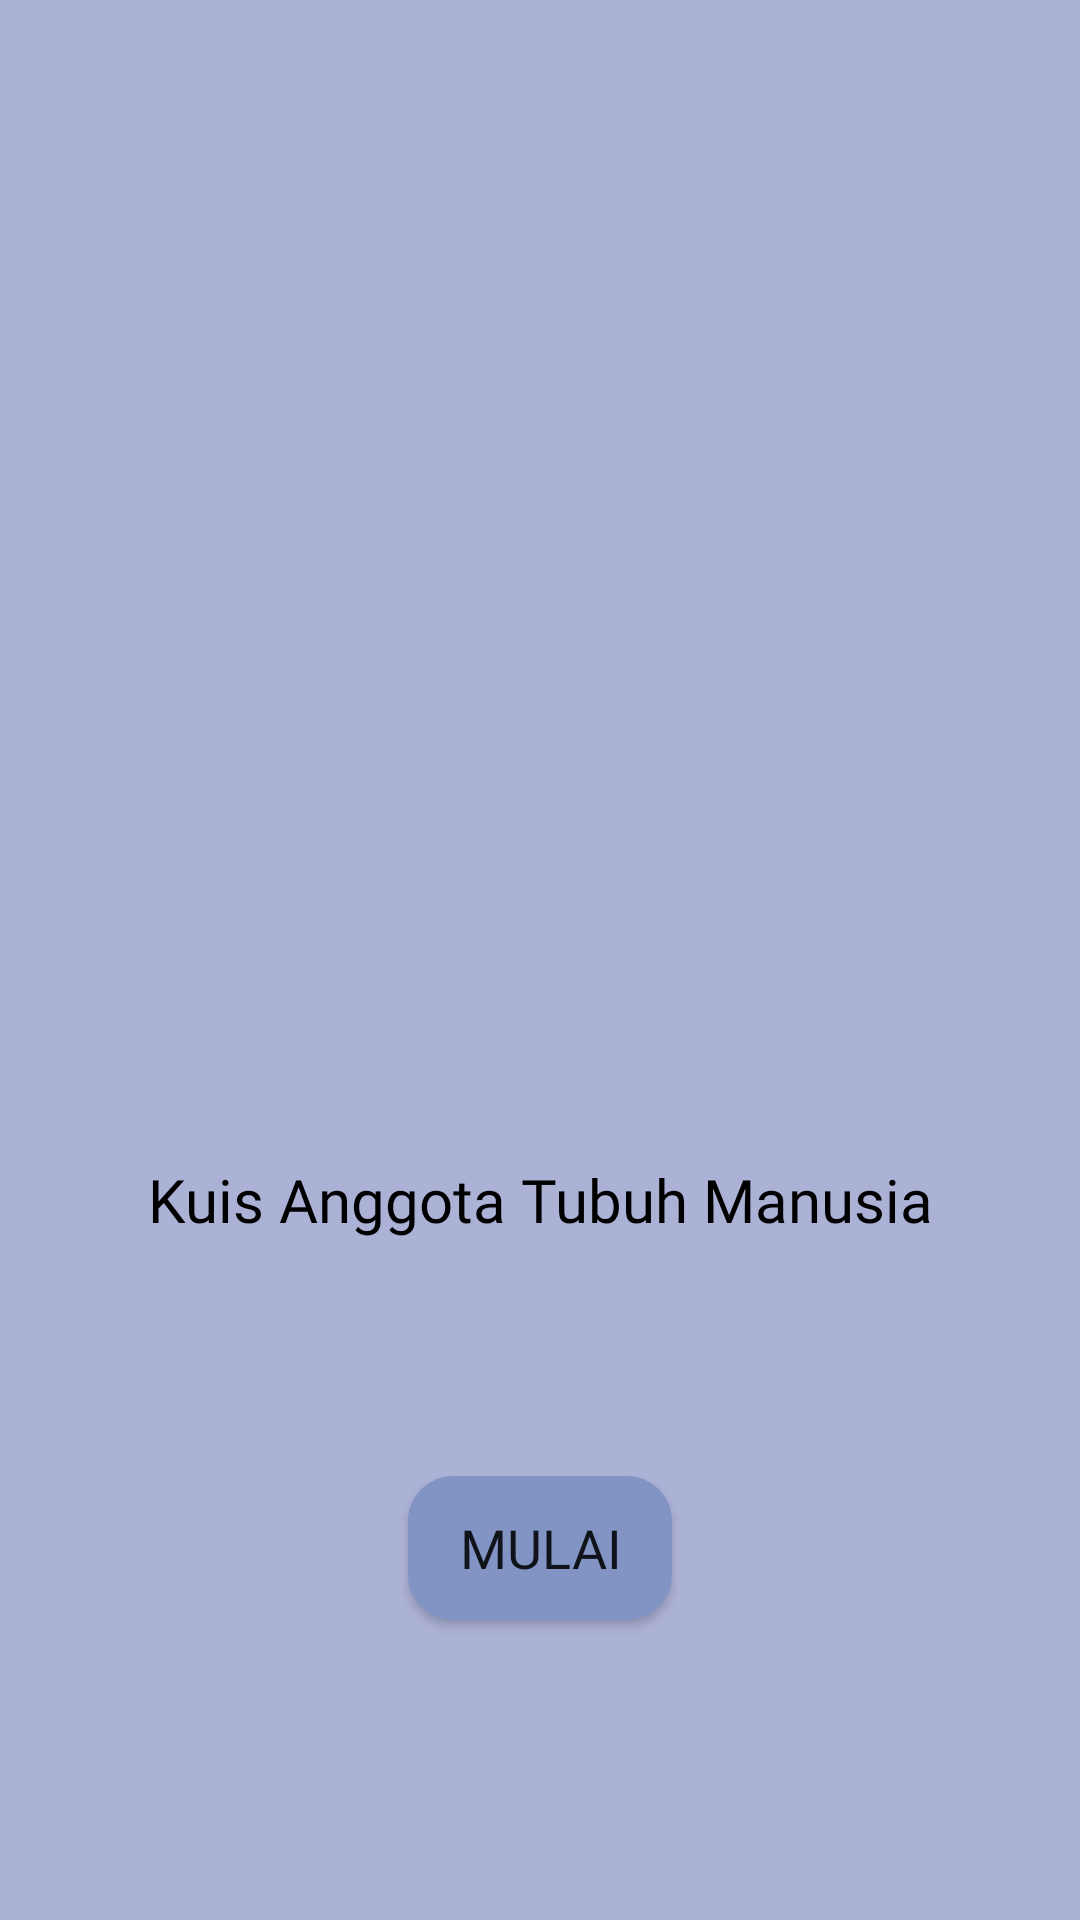

Android layout source for this screen:
<!-- AndroidManifest.xml: application theme Theme.PembelajaranTunanetra -->
<!-- res/layout/activity_quiz_body_part.xml -->
<?xml version="1.0" encoding="utf-8"?>
<androidx.constraintlayout.widget.ConstraintLayout xmlns:android="http://schemas.android.com/apk/res/android"
    xmlns:app="http://schemas.android.com/apk/res-auto"
    xmlns:tools="http://schemas.android.com/tools"
    android:id="@+id/main_layout"
    android:layout_width="match_parent"
    android:layout_height="match_parent"
    android:background="@color/secondary_variant_1"
    tools:context=".activity.QuizBodyPartActivity">

    <FrameLayout
        android:id="@+id/frame_ly"
        android:layout_width="match_parent"
        android:layout_height="match_parent"
        app:layout_constraintBottom_toBottomOf="parent"
        app:layout_constraintEnd_toEndOf="parent"
        app:layout_constraintStart_toStartOf="parent"
        app:layout_constraintTop_toTopOf="parent" />

    <LinearLayout
        android:layout_width="match_parent"
        android:layout_height="match_parent"
        android:layout_marginVertical="20dp"
        android:gravity="center"
        android:orientation="vertical">

        <ImageView
            android:id="@+id/img_start"
            android:layout_width="150dp"
            android:layout_height="150dp"
            android:scaleType="fitCenter"
            android:src="@drawable/quiz_start" />

        <TextView
            android:id="@+id/namakuis"
            android:layout_width="match_parent"
            android:layout_height="wrap_content"
            android:layout_marginTop="10dp"
            android:fontFamily="@font/bebas_regular"
            android:text="Kuis Anggota Tubuh Manusia"
            android:textAlignment="center"
            android:textColor="@color/black"
            android:textSize="20sp" />

    </LinearLayout>

    <Button
        android:id="@+id/btn_start"
        android:layout_width="wrap_content"
        android:layout_height="wrap_content"
        android:layout_marginBottom="100dp"
        android:background="@drawable/button_background_1"
        android:fontFamily="@font/bebas_regular"
        android:text="Mulai"
        android:textSize="18sp"
        app:layout_constraintBottom_toBottomOf="parent"
        app:layout_constraintEnd_toEndOf="parent"
        app:layout_constraintStart_toStartOf="parent" />

</androidx.constraintlayout.widget.ConstraintLayout>
<!-- resources referenced by this layout -->
<resources>
  <color name="black">#FF000000</color>
  <color name="secondary_variant_1">#ACB1D6</color>
  <!-- drawable button_background_1 (drawable) -->
  <?xml version="1.0" encoding="utf-8"?>
  <shape xmlns:android="http://schemas.android.com/apk/res/android">
      <solid android:color="@color/secondary" />
      <corners android:radius="15dp" />
  </shape>
  <style name="Theme.PembelajaranTunanetra" parent="Theme.MaterialComponents.DayNight.NoActionBar">
          
          <item name="colorPrimary">@color/primary</item>
          <item name="colorPrimaryVariant">@color/primary_variant_1</item>
          <item name="colorOnPrimary">@color/secondary_variant_2</item>
          
          <item name="colorSecondary">@color/secondary</item>
          <item name="colorSecondaryVariant">@color/secondary_variant_1</item>
          <item name="colorOnSecondary">@color/primary_variant_2</item>
          
          <item name="android:statusBarColor">?attr/colorPrimary</item>
          
      </style>
  <color name="secondary">#8294C4</color>
  <color name="primary">#0C134F</color>
  <color name="primary_variant_1">#1D267D</color>
  <color name="secondary_variant_2">#DBDFEA</color>
  <color name="primary_variant_2">#5C469C</color>
</resources>
